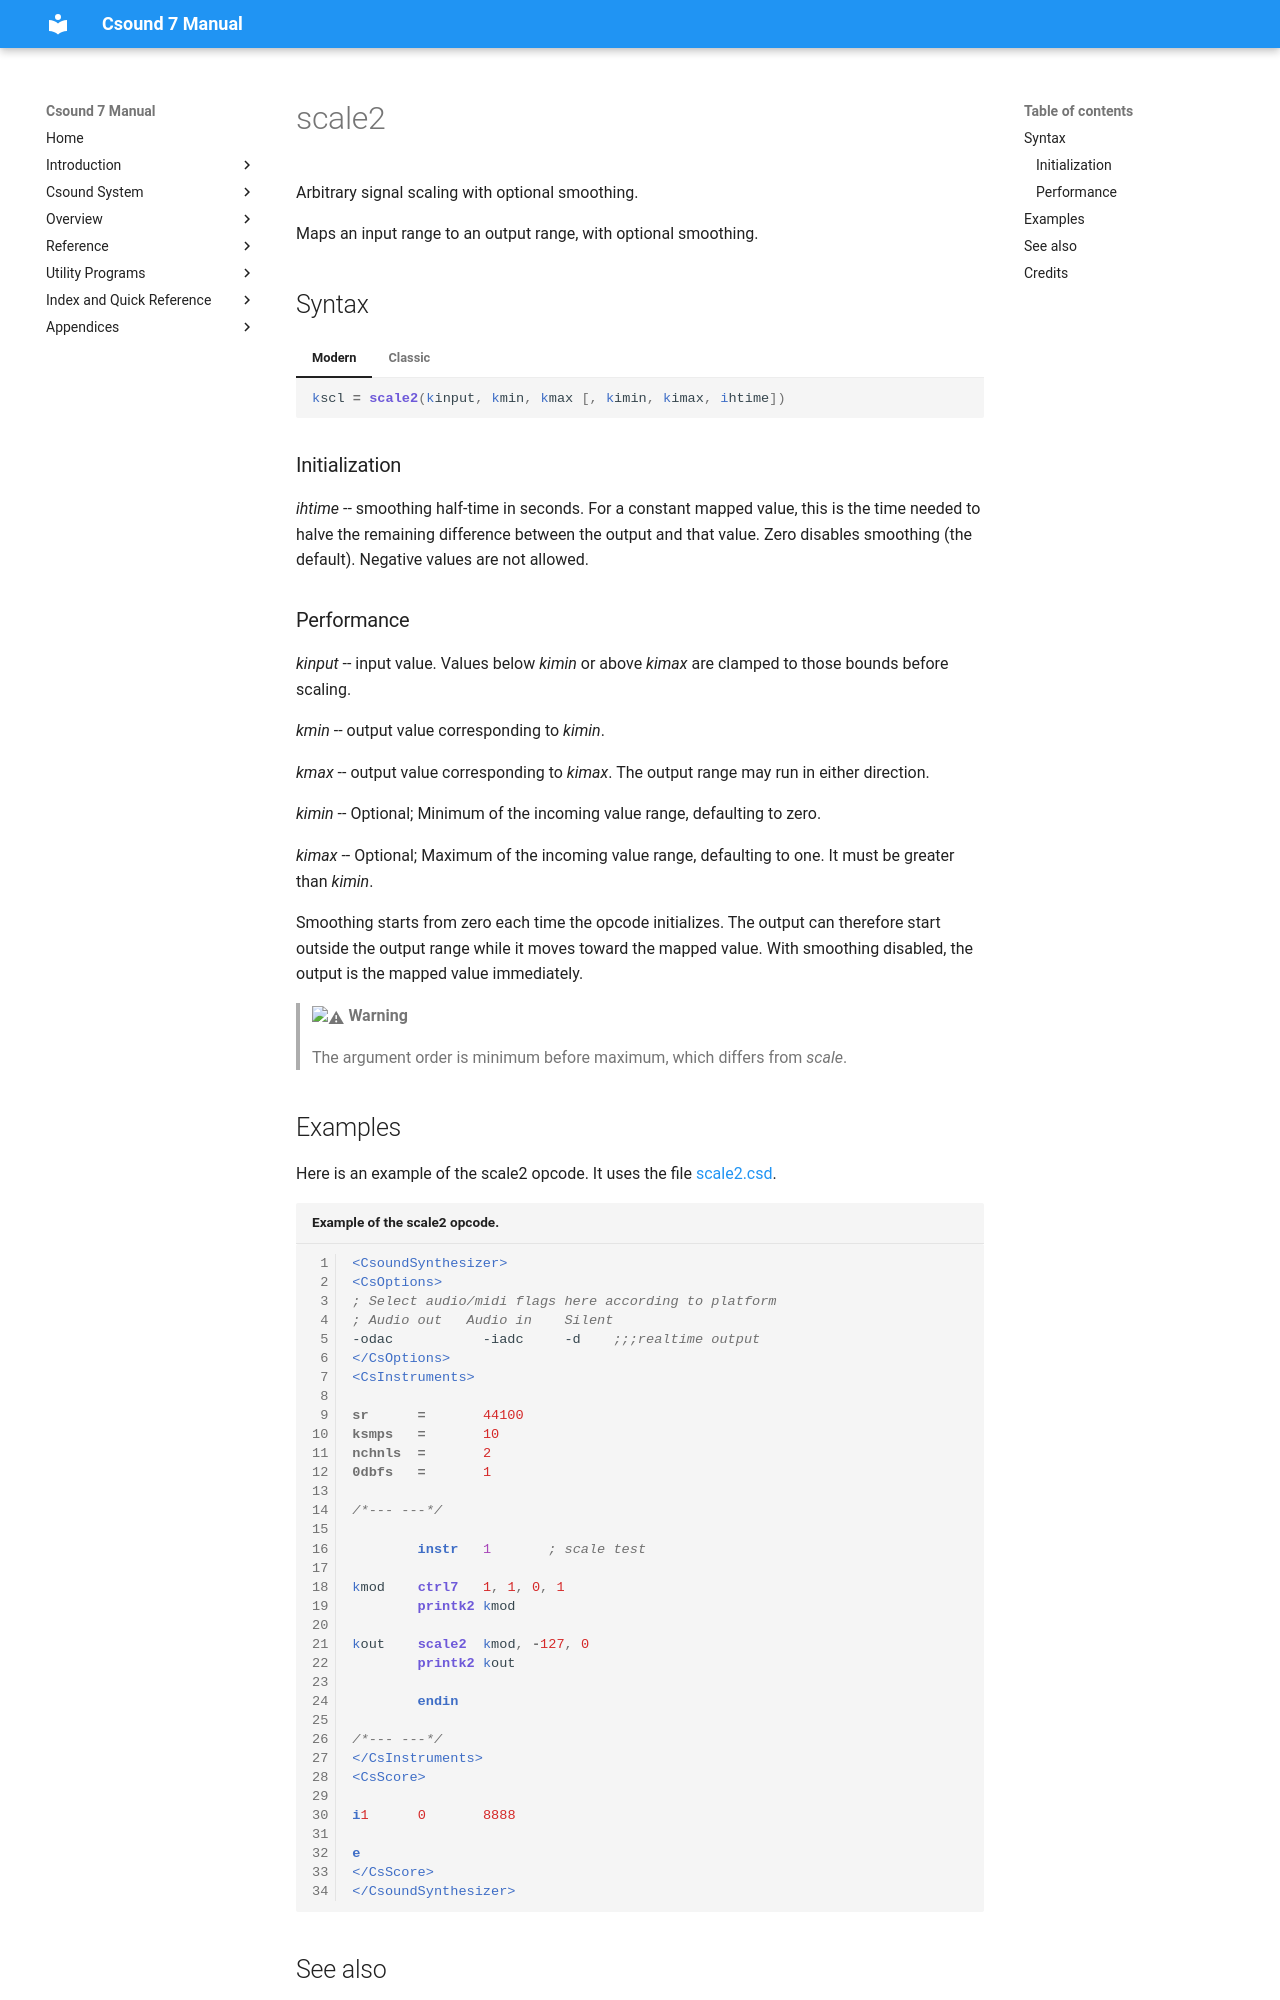

repository: csound/manual · page: opcodes/scale2/index.html · generator: mkdocs

<!--
id:scale2
category:Signal Generators:Linear and Exponential Generators
-->
# scale2
Arbitrary signal scaling with optional smoothing.

Maps an input range to an output range, with optional smoothing.

## Syntax
=== "Modern"
    ``` csound-orc
    kscl = scale2(kinput, kmin, kmax [, kimin, kimax, ihtime])
    ```

=== "Classic"
    ``` csound-orc
    kscl scale2 kinput, kmin, kmax [, kimin, kimax, ihtime]
    ```

### Initialization

_ihtime_ -- smoothing half-time in seconds. For a constant mapped value, this is the time needed to halve the remaining difference between the output and that value. Zero disables smoothing (the default). Negative values are not allowed.

### Performance

_kinput_ -- input value. Values below _kimin_ or above _kimax_ are clamped to those bounds before scaling.

_kmin_ -- output value corresponding to _kimin_.

_kmax_ -- output value corresponding to _kimax_. The output range may run in either direction.

_kimin_ -- Optional; Minimum of the incoming value range, defaulting to zero.

_kimax_ -- Optional; Maximum of the incoming value range, defaulting to one. It must be greater than _kimin_.

Smoothing starts from zero each time the opcode initializes. The output can therefore start outside the output range while it moves toward the mapped value. With smoothing disabled, the output is the mapped value immediately.

> :warning: **Warning**
> 
> The argument order is minimum before maximum, which differs from _scale_.
